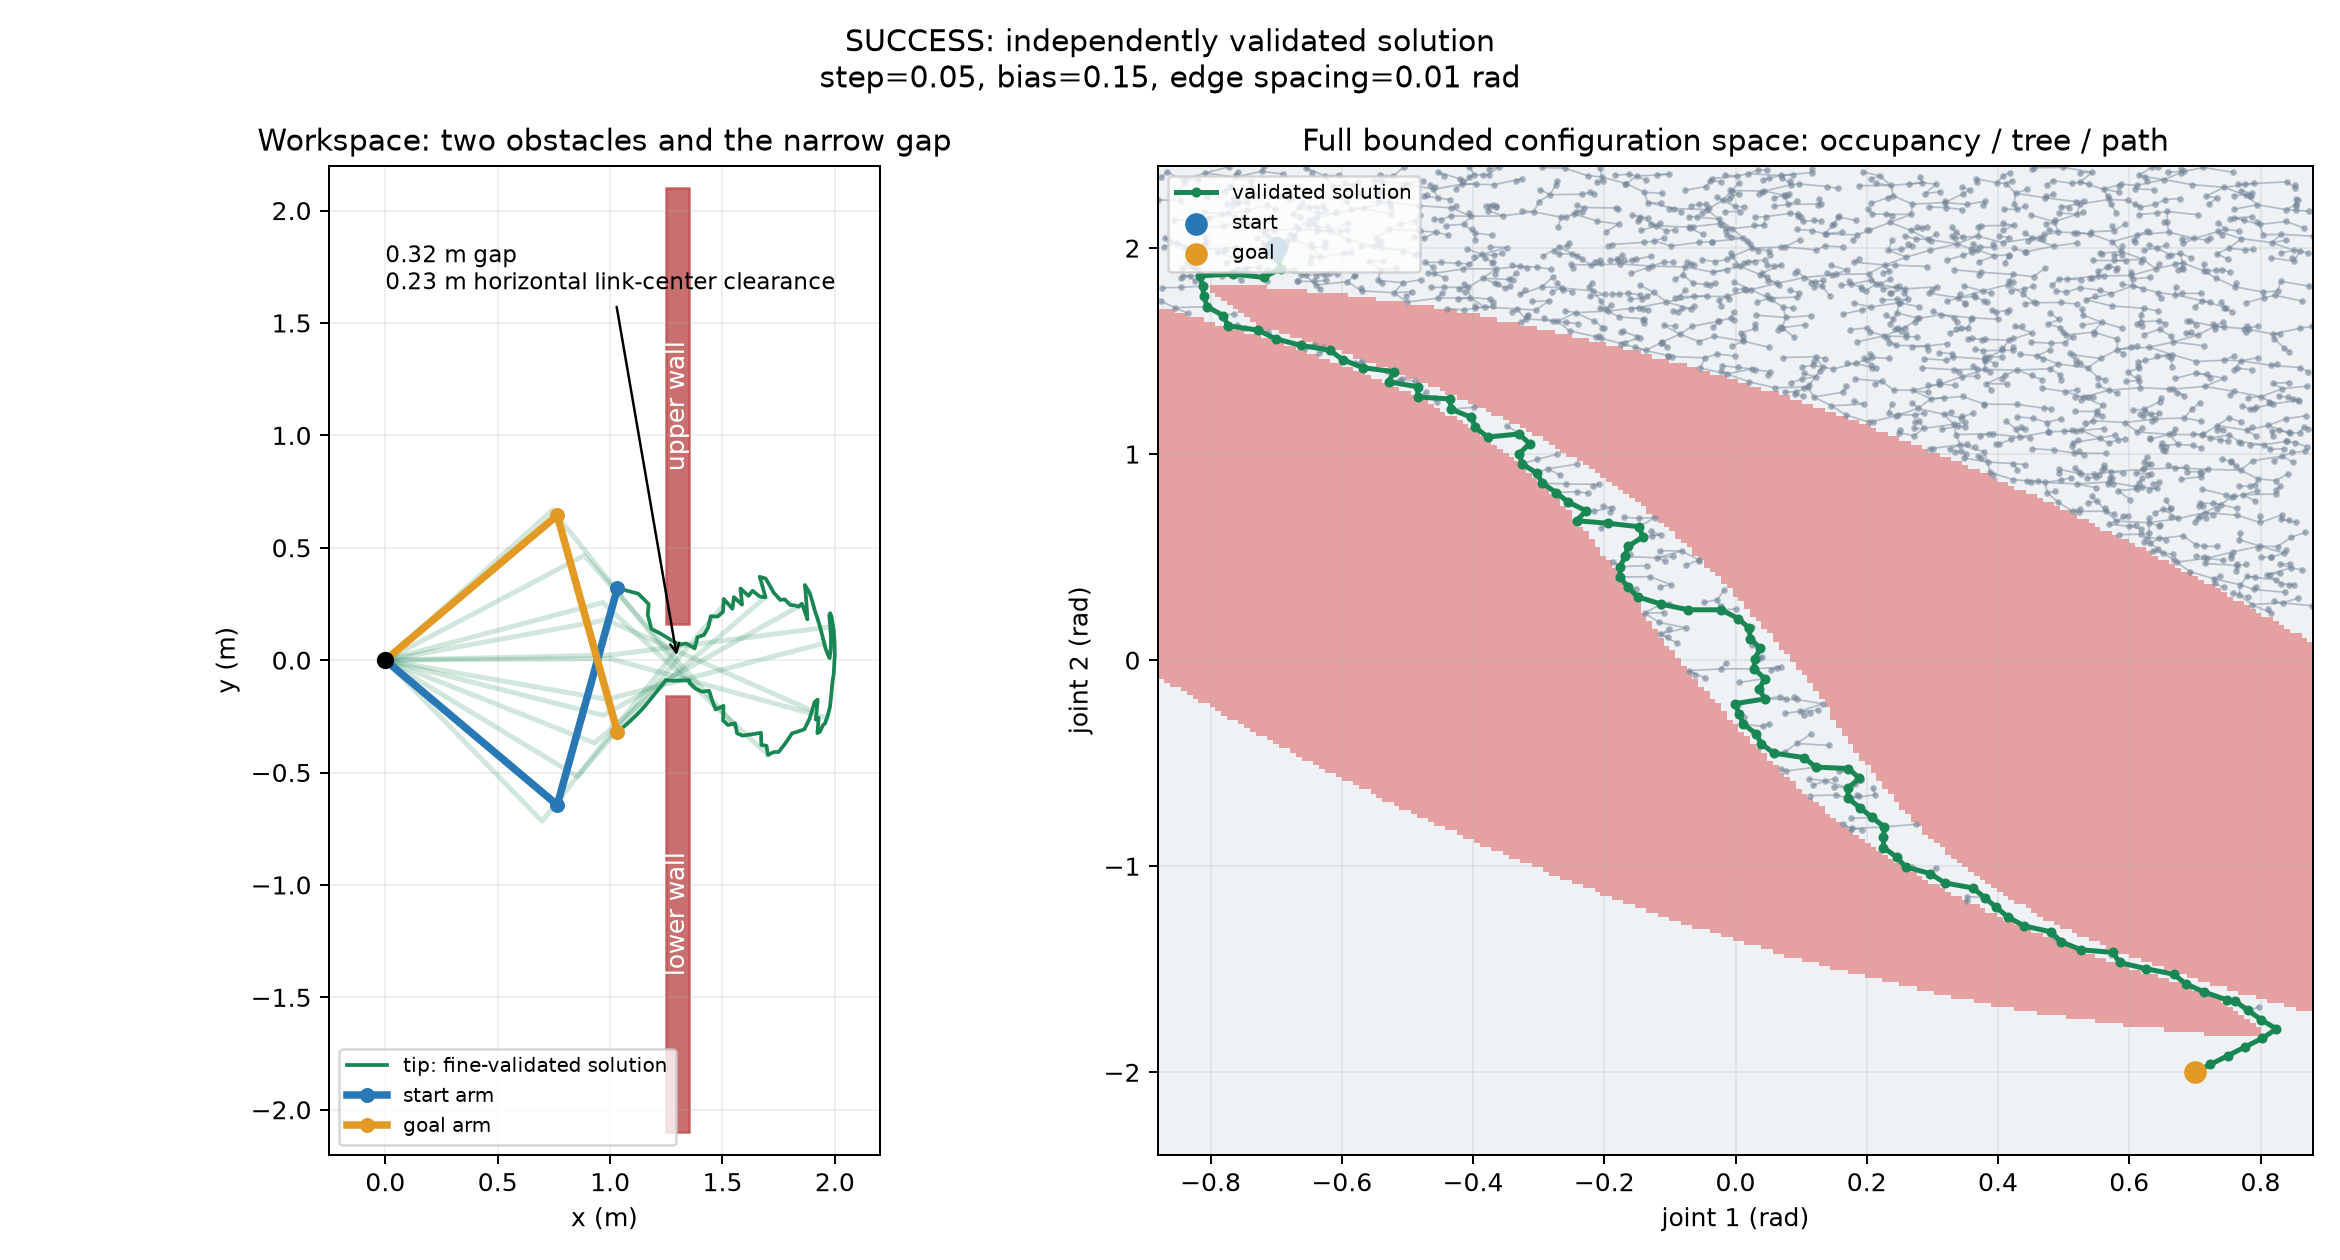

The table this chart was drawn from, first rows:
q1, q2, parent
-0.7, 2.0, -1
-0.697, 1.95, 0
-0.6931, 1.9, 1
-0.6552, 1.868, 2
-0.6387, 1.82, 3
-0.5915, 1.837, 4
-0.5699, 1.792, 5
-0.5206, 1.783, 6
-0.5003, 1.738, 7
-0.4539, 1.756, 8
-0.4039, 1.759, 9
-0.3824, 1.714, 10
-0.3332, 1.705, 11
-0.3198, 1.657, 12
-0.2713, 1.644, 13
-0.2527, 1.598, 14
-0.2119, 1.569, 15
-0.2438, 1.686, 14
-0.1945, 1.694, 17
-0.1741, 1.536, 16
-0.1369, 1.503, 19
-0.09658, 1.473, 20
-0.1474, 1.711, 18
-0.04694, 1.467, 21
-0.1054, 1.738, 22
-0.05348, 1.418, 23
-0.06336, 1.765, 24
-0.01265, 1.389, 25
0.02016, 1.351, 27
-0.6726, 2.042, 0
-0.01336, 1.765, 26
0.02384, 1.799, 30
0.06055, 1.322, 28
0.1104, 1.326, 32
0.1193, 1.277, 33
0.146, 1.235, 34
-0.6673, 2.092, 29
0.06369, 1.829, 31
0.105, 1.857, 37
0.1682, 1.19, 35
0.1528, 1.872, 38
0.2039, 1.155, 39
0.2027, 1.875, 40
0.2279, 1.918, 42
0.03745, 1.871, 37
0.2439, 1.185, 41
0.007144, 1.911, 44
0.2604, 1.956, 43
0.2776, 1.222, 45
0.2976, 1.268, 48
0.2143, 1.826, 42
-0.4074, 1.809, 10
0.2579, 1.802, 50
-0.004853, 1.96, 46
0.122, 1.375, 33
0.27, 1.309, 49
-0.7192, 1.858, 2
0.3181, 1.193, 48
0.3104, 1.339, 55
-0.3847, 1.854, 51
... 1,942 more rows
